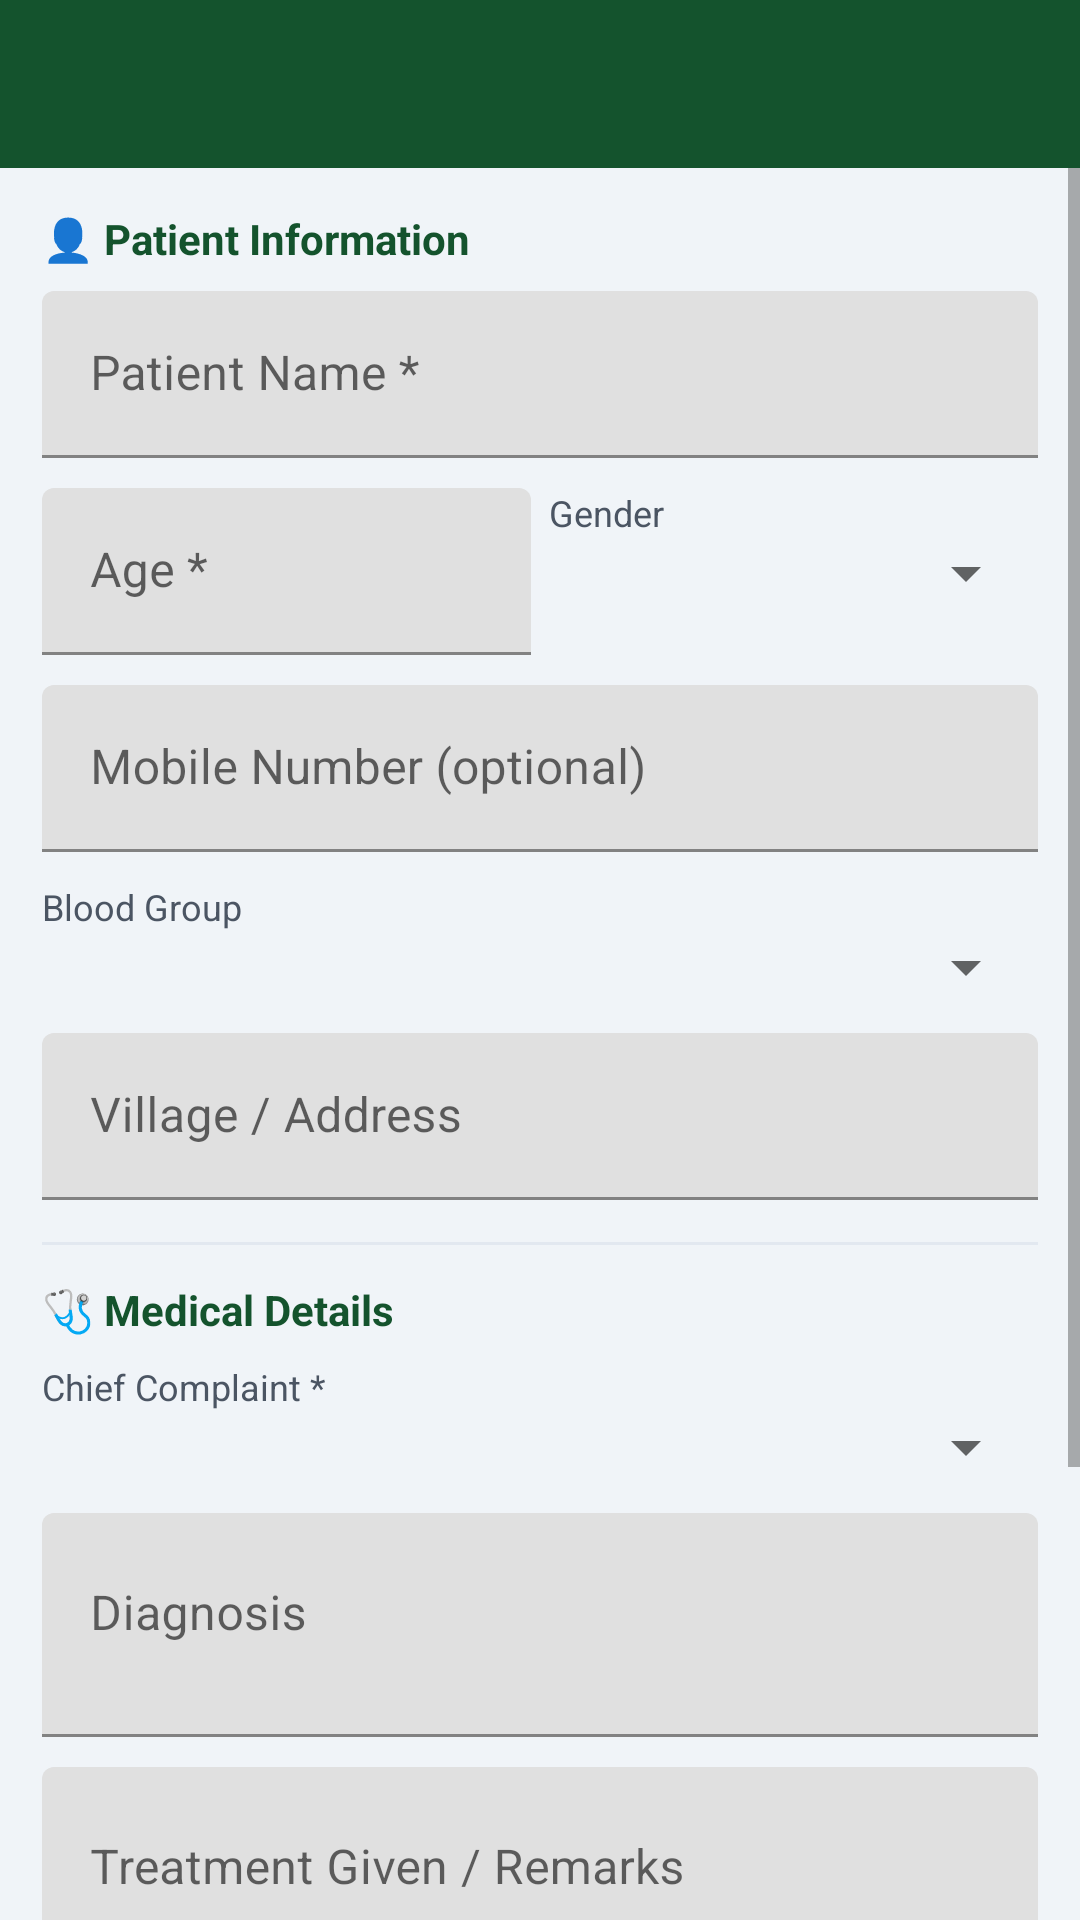

This screen was rendered from an Android layout file. Write that file and the resources it references.
<!-- AndroidManifest.xml: application theme Theme.PHCHolavanahalli -->
<!-- res/layout/activity_register_patient.xml -->
<?xml version="1.0" encoding="utf-8"?>
<LinearLayout xmlns:android="http://schemas.android.com/apk/res/android"
    xmlns:app="http://schemas.android.com/apk/res-auto"
    android:layout_width="match_parent"
    android:layout_height="match_parent"
    android:orientation="vertical"
    android:background="@color/gray_light">

    <androidx.appcompat.widget.Toolbar
        android:id="@+id/toolbar"
        android:layout_width="match_parent"
        android:layout_height="?attr/actionBarSize"
        android:background="@color/colorPrimary"
        android:theme="@style/ThemeOverlay.AppCompat.Dark"/>

    <ScrollView android:layout_width="match_parent" android:layout_height="0dp" android:layout_weight="1">
        <LinearLayout android:layout_width="match_parent" android:layout_height="wrap_content"
            android:orientation="vertical" android:padding="14dp">

            
            <TextView android:layout_width="wrap_content" android:layout_height="wrap_content"
                android:text="👤 Patient Information"
                android:textStyle="bold" android:textSize="14sp"
                android:textColor="@color/colorPrimary"
                android:layout_marginBottom="8dp"/>

            
            <com.google.android.material.textfield.TextInputLayout
                android:layout_width="match_parent" android:layout_height="wrap_content"
                android:hint="Patient Name *" android:layout_marginBottom="10dp"
                app:boxStrokeColor="@color/colorPrimary">
                <com.google.android.material.textfield.TextInputEditText
                    android:id="@+id/etName"
                    android:layout_width="match_parent" android:layout_height="wrap_content"/>
            </com.google.android.material.textfield.TextInputLayout>

            
            <LinearLayout android:layout_width="match_parent" android:layout_height="wrap_content"
                android:orientation="horizontal" android:layout_marginBottom="10dp">
                <com.google.android.material.textfield.TextInputLayout
                    android:layout_width="0dp" android:layout_height="wrap_content"
                    android:layout_weight="1" android:hint="Age *" android:layout_marginEnd="6dp">
                    <com.google.android.material.textfield.TextInputEditText
                        android:id="@+id/etAge"
                        android:layout_width="match_parent" android:layout_height="wrap_content"
                        android:inputType="number"/>
                </com.google.android.material.textfield.TextInputLayout>

                <LinearLayout android:layout_width="0dp" android:layout_height="wrap_content"
                    android:layout_weight="1" android:orientation="vertical">
                    <TextView android:layout_width="wrap_content" android:layout_height="wrap_content"
                        android:text="Gender" android:textSize="12sp" android:textColor="#4b5563"/>
                    <Spinner android:id="@+id/spinnerGender"
                        android:layout_width="match_parent" android:layout_height="wrap_content"/>
                </LinearLayout>
            </LinearLayout>

            
            <com.google.android.material.textfield.TextInputLayout
                android:layout_width="match_parent" android:layout_height="wrap_content"
                android:hint="Mobile Number (optional)" android:layout_marginBottom="10dp">
                <com.google.android.material.textfield.TextInputEditText
                    android:id="@+id/etMobile"
                    android:layout_width="match_parent" android:layout_height="wrap_content"
                    android:inputType="phone" android:maxLength="10"/>
            </com.google.android.material.textfield.TextInputLayout>

            
            <TextView android:layout_width="wrap_content" android:layout_height="wrap_content"
                android:text="Blood Group" android:textSize="12sp" android:textColor="#4b5563"/>
            <Spinner android:id="@+id/spinnerBloodGroup"
                android:layout_width="match_parent" android:layout_height="wrap_content"
                android:layout_marginBottom="10dp"/>

            
            <com.google.android.material.textfield.TextInputLayout
                android:layout_width="match_parent" android:layout_height="wrap_content"
                android:hint="Village / Address" android:layout_marginBottom="14dp">
                <com.google.android.material.textfield.TextInputEditText
                    android:id="@+id/etAddress"
                    android:layout_width="match_parent" android:layout_height="wrap_content"/>
            </com.google.android.material.textfield.TextInputLayout>

            
            <View android:layout_width="match_parent" android:layout_height="1dp"
                android:background="#e2e8f0" android:layout_marginBottom="12dp"/>

            
            <TextView android:layout_width="wrap_content" android:layout_height="wrap_content"
                android:text="🩺 Medical Details"
                android:textStyle="bold" android:textSize="14sp"
                android:textColor="@color/colorPrimary"
                android:layout_marginBottom="8dp"/>

            
            <TextView android:layout_width="wrap_content" android:layout_height="wrap_content"
                android:text="Chief Complaint *" android:textSize="12sp" android:textColor="#4b5563"/>
            <Spinner android:id="@+id/spinnerComplaint"
                android:layout_width="match_parent" android:layout_height="wrap_content"
                android:layout_marginBottom="10dp"/>

            
            <com.google.android.material.textfield.TextInputLayout
                android:layout_width="match_parent" android:layout_height="wrap_content"
                android:hint="Diagnosis" android:layout_marginBottom="10dp">
                <com.google.android.material.textfield.TextInputEditText
                    android:id="@+id/etDiagnosis"
                    android:layout_width="match_parent" android:layout_height="wrap_content"
                    android:minLines="2" android:gravity="top"
                    android:inputType="textMultiLine"/>
            </com.google.android.material.textfield.TextInputLayout>

            
            <com.google.android.material.textfield.TextInputLayout
                android:layout_width="match_parent" android:layout_height="wrap_content"
                android:hint="Treatment Given / Remarks" android:layout_marginBottom="10dp">
                <com.google.android.material.textfield.TextInputEditText
                    android:id="@+id/etTreatment"
                    android:layout_width="match_parent" android:layout_height="wrap_content"
                    android:minLines="3" android:gravity="top"
                    android:inputType="textMultiLine"/>
            </com.google.android.material.textfield.TextInputLayout>

            
            <TextView android:layout_width="match_parent" android:layout_height="wrap_content"
                android:text="🩺 Dr. Muniraju K G   |   🏥 Free (PHC)"
                android:textColor="@color/colorPrimary" android:textStyle="bold"
                android:background="@color/colorPrimaryLight"
                android:padding="12dp" android:layout_marginBottom="16dp"/>

            
            <com.google.android.material.button.MaterialButton
                android:id="@+id/btnRegister"
                android:layout_width="match_parent" android:layout_height="wrap_content"
                android:text="🎫 Register &amp; Generate OPD Token"
                app:backgroundTint="@color/colorPrimary"
                android:textSize="15sp" android:layout_marginBottom="20dp"/>

        </LinearLayout>
    </ScrollView>
</LinearLayout>
<!-- resources referenced by this layout -->
<resources>
  <color name="colorPrimary">#14532d</color>
  <color name="colorPrimaryLight">#dcfce7</color>
  <color name="gray_light">#f0f4f8</color>
  <style name="Theme.PHCHolavanahalli" parent="Theme.MaterialComponents.DayNight.DarkActionBar">
          <item name="colorPrimary">@color/colorPrimary</item>
          <item name="colorPrimaryVariant">@color/colorPrimaryDark</item>
          <item name="colorOnPrimary">@color/white</item>
          <item name="colorSecondary">@color/colorAccent</item>
          <item name="colorSecondaryVariant">@color/colorPrimaryDark</item>
          <item name="colorOnSecondary">@color/white</item>
          <item name="android:statusBarColor">?attr/colorPrimaryVariant</item>
          <item name="windowActionBar">false</item>
          <item name="windowNoTitle">true</item>
      </style>
  <color name="colorPrimaryDark">#0f3d20</color>
  <color name="white">#FFFFFF</color>
  <color name="colorAccent">#16a34a</color>
</resources>
